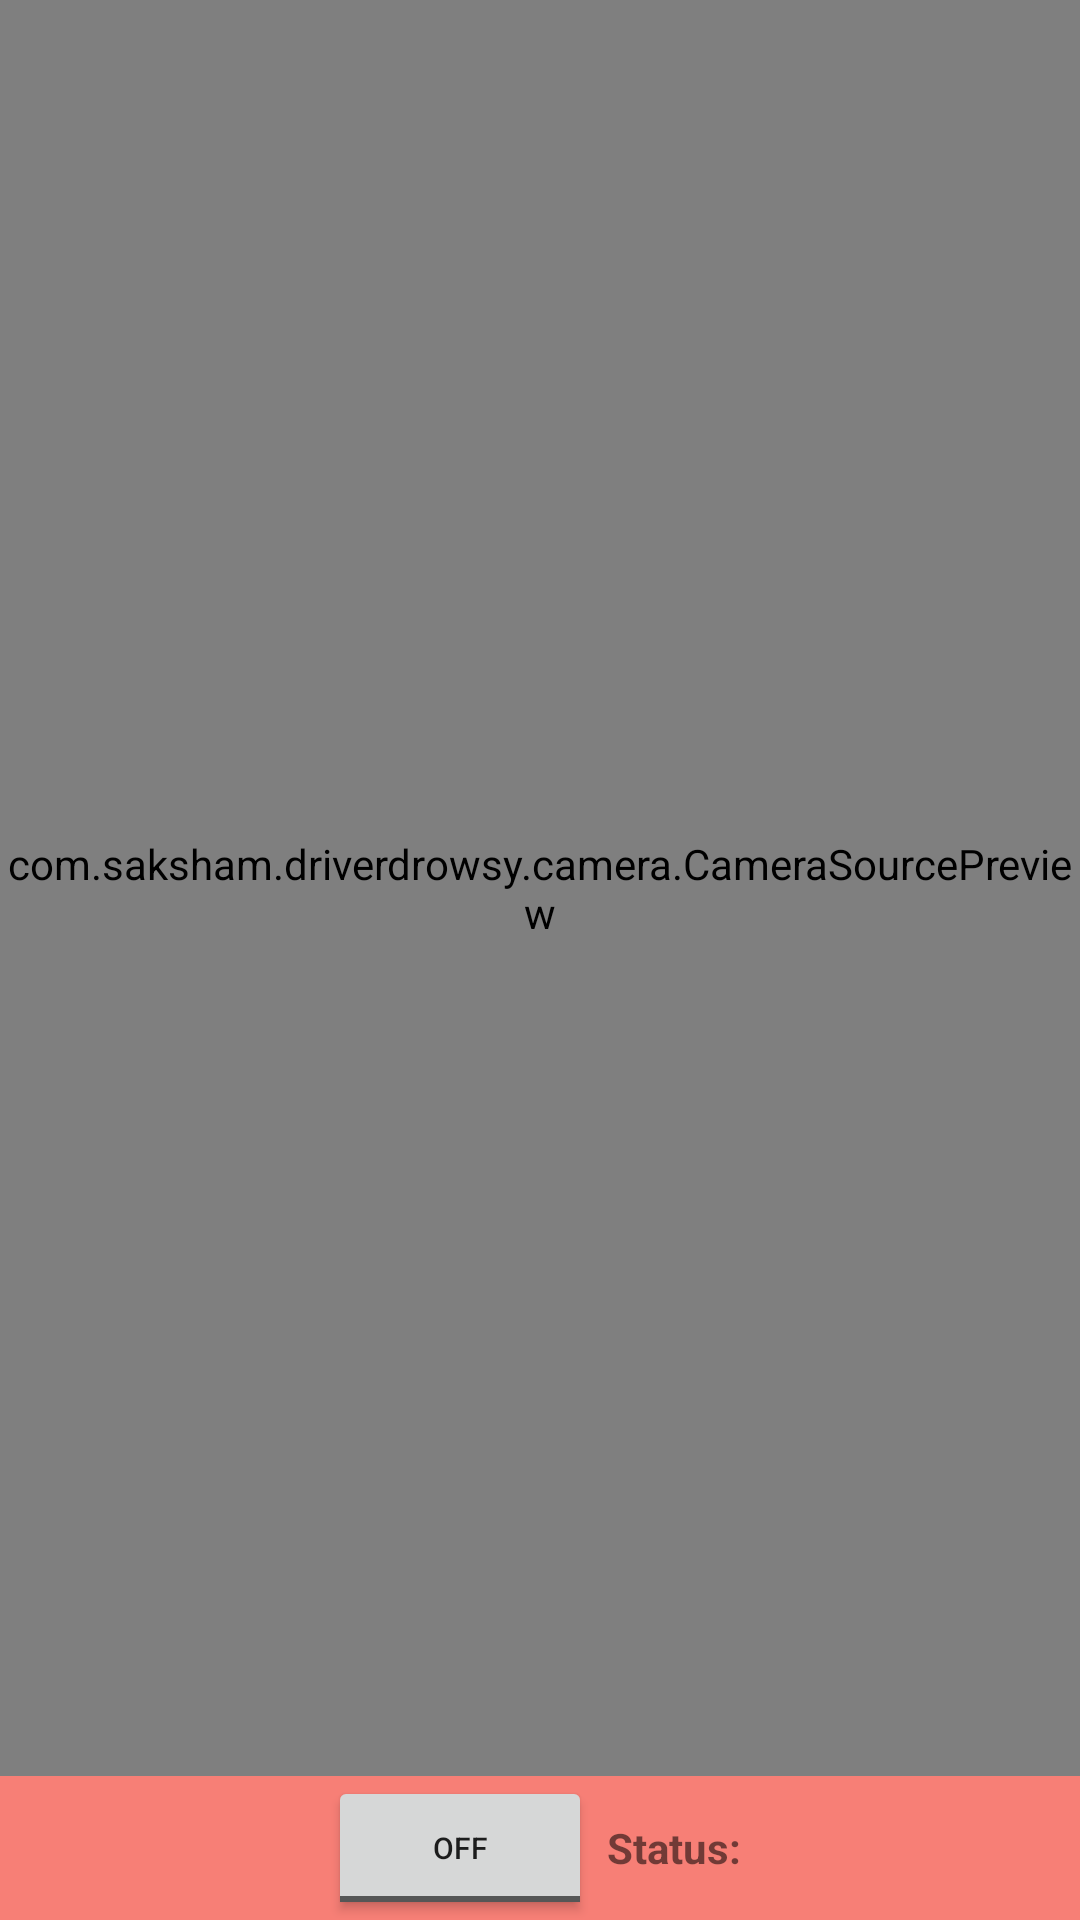

This screen was rendered from an Android layout file. Write that file and the resources it references.
<!-- AndroidManifest.xml: application theme Theme.DriverDrwosy -->
<!-- res/layout/activity_main.xml -->
<?xml version="1.0" encoding="utf-8"?>
<androidx.constraintlayout.widget.ConstraintLayout
    xmlns:android="http://schemas.android.com/apk/res/android"
    xmlns:app="http://schemas.android.com/apk/res-auto"
    android:id="@+id/topLayout"
    android:background="#ffffff"
    android:orientation="vertical"
    android:layout_width="match_parent"
    android:layout_height="match_parent"
    android:keepScreenOn="true">


    <com.saksham.driverdrowsy.camera.CameraSourcePreview
        android:id="@+id/preview"
        android:layout_width="0dp"
        android:layout_height="0dp"
        android:layout_gravity="center_horizontal"
        app:layout_constraintBottom_toTopOf="@+id/tableRow"
        app:layout_constraintEnd_toEndOf="parent"
        app:layout_constraintStart_toStartOf="parent"
        app:layout_constraintTop_toTopOf="parent">

        <com.saksham.driverdrowsy.camera.GraphicOverlay
            android:id="@+id/faceOverlay"
            android:layout_width="match_parent"
            android:layout_height="match_parent" />

    </com.saksham.driverdrowsy.camera.CameraSourcePreview>

    <TableRow
        android:id="@+id/tableRow"
        android:layout_width="match_parent"
        android:layout_height="wrap_content"
        android:layout_alignParentStart="true"
        android:layout_alignParentLeft="false"
        android:layout_alignParentTop="false"
        android:layout_alignParentBottom="true"
        android:layout_weight="0"
        android:background="#ADF44336"
        android:gravity="center|center_horizontal"
        android:weightSum="2"
        app:layout_constraintBottom_toBottomOf="parent">

        <androidx.appcompat.widget.AppCompatButton
            android:id="@+id/button"
            style="?android:attr/buttonStyleSmall"
            android:layout_width="wrap_content"
            android:layout_height="wrap_content"
            android:visibility="gone"
            android:layout_marginRight="5dp"
            android:background="@drawable/button"
            android:text="End" />

        <androidx.appcompat.widget.AppCompatToggleButton
            android:id="@+id/toggleButton"
            android:layout_width="wrap_content"
            android:layout_height="wrap_content"
            android:text="New ToggleButton"
            android:textSize="10dp" />

        <androidx.appcompat.widget.AppCompatTextView
            android:id="@+id/textView3"
            android:layout_width="wrap_content"
            android:layout_height="wrap_content"
            android:layout_marginLeft="5dp"
            android:text="Status: "
            android:textAppearance="?android:attr/textAppearanceSmall"
            android:textStyle="bold" />

        <androidx.appcompat.widget.AppCompatTextView
            android:id="@+id/textView4"
            android:layout_width="wrap_content"
            android:layout_height="wrap_content"
            android:textAppearance="?android:attr/textAppearanceSmall" />

    </TableRow>

</androidx.constraintlayout.widget.ConstraintLayout>
<!-- resources referenced by this layout -->
<resources>
  <style name="Theme.DriverDrwosy" parent="Theme.MaterialComponents.DayNight.DarkActionBar">
          
          <item name="colorPrimary">#D80FC4</item>
          <item name="colorPrimaryVariant">@color/purple_700</item>
          <item name="colorOnPrimary">@color/white</item>
          
          <item name="colorSecondary">@color/teal_200</item>
          <item name="colorSecondaryVariant">@color/teal_700</item>
          <item name="colorOnSecondary">@color/black</item>
          
          <item name="android:statusBarColor" tools:targetApi="l">?attr/colorPrimaryVariant</item>
          
      </style>
  <!-- not gathered from this repository: default colours our renderer supplied (Android Studio template values) -->
  <color name="purple_700">#FF3700B3</color>
  <color name="teal_200">#FF03DAC5</color>
  <color name="teal_700">#FF018786</color>
  <color name="black">#FF000000</color>
  <color name="white">#FFFFFFFF</color>
</resources>
